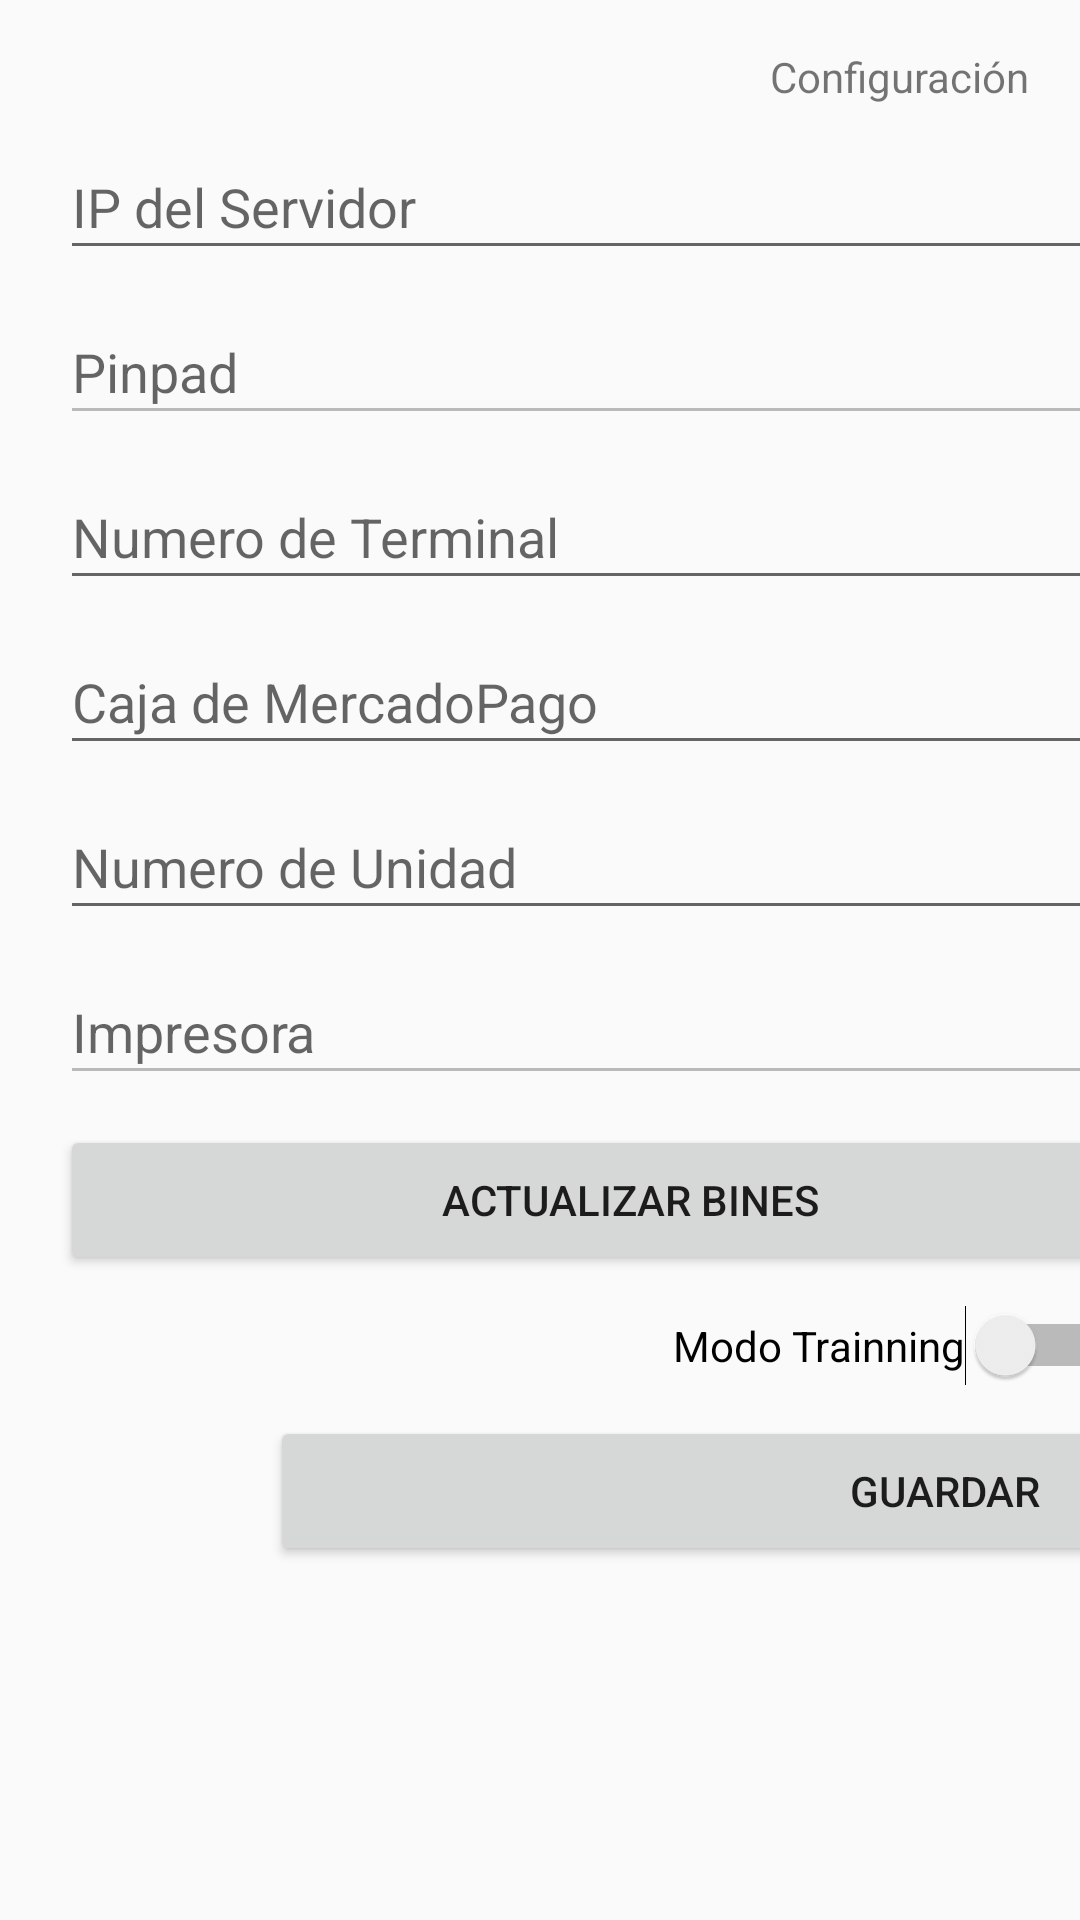

The Android layout XML behind this screen, and the referenced resources:
<!-- AndroidManifest.xml: application theme Theme.AppCompat.Light.NoActionBar -->
<!-- res/layout/settings_dialog_layout.xml -->
<?xml version="1.0" encoding="utf-8"?>
<ScrollView xmlns:android="http://schemas.android.com/apk/res/android"
    xmlns:app="http://schemas.android.com/apk/res-auto"
    xmlns:tools="http://schemas.android.com/tools"
    android:layout_width="wrap_content"
    android:layout_height="wrap_content">

    <androidx.constraintlayout.widget.ConstraintLayout
        android:layout_width="600dp"
        android:layout_height="530dp"
        android:background="?attr/fondo_dialogs"
        android:orientation="vertical">

        <TextView
            android:id="@+id/dialogTitle"
            style="?attr/estilo_textview_dialog_title"
            android:layout_width="wrap_content"
            android:layout_height="wrap_content"
            android:layout_marginTop="16dp"
            android:text="Configuración"
            app:layout_constraintEnd_toEndOf="parent"
            app:layout_constraintStart_toStartOf="parent"
            app:layout_constraintTop_toTopOf="parent" />


        <EditText
            android:id="@+id/IPEditText"
            style="?attr/estilo_edittext_settings"
            android:layout_width="match_parent"
            android:layout_height="45dp"
            android:layout_marginStart="20dp"
            android:layout_marginTop="10dp"
            android:layout_marginEnd="20dp"
            android:drawableStart="?attr/icon_ip"
            android:hint="IP del Servidor"
            android:imeOptions="actionNext"
            android:inputType="text"
            app:layout_constraintEnd_toEndOf="parent"
            app:layout_constraintHorizontal_bias="0.0"
            app:layout_constraintStart_toStartOf="parent"
            app:layout_constraintTop_toBottomOf="@+id/dialogTitle" />

        <EditText
            android:id="@+id/IPPindpad"
            style="?attr/estilo_edittext_settings"
            android:layout_width="380dp"
            android:layout_height="45dp"
            android:layout_marginTop="10dp"
            android:drawableLeft="?attr/icon_ip"
            android:hint="Pinpad"
            android:imeOptions="actionNext"
            android:inputType="text"
            android:enabled="false"
            app:layout_constraintStart_toStartOf="@+id/IPEditText"
            app:layout_constraintTop_toBottomOf="@+id/IPEditText" />

        <Button
            android:id="@+id/btnBuscarPinpad"
            style="?attr/estilo_botones_settings"
            android:layout_width="0dp"
            android:layout_height="45dp"
            android:layout_marginStart="20dp"
            android:text="Buscar"
            app:layout_constraintEnd_toEndOf="@+id/IPEditText"
            app:layout_constraintHorizontal_bias="0.958"
            app:layout_constraintStart_toEndOf="@+id/IPPindpad"
            app:layout_constraintTop_toTopOf="@+id/IPPindpad" />


        <EditText
            android:id="@+id/numeroTerminal"
            style="?attr/estilo_edittext_settings"
            android:layout_width="match_parent"
            android:layout_height="45dp"
            android:layout_marginStart="20dp"
            android:layout_marginTop="10dp"
            android:layout_marginEnd="20dp"
            android:drawableStart="?attr/icon_pinpad"
            android:hint="Numero de Terminal"
            android:imeOptions="actionNext"
            android:inputType="number"
            android:maxLength="1"
            app:layout_constraintEnd_toEndOf="@+id/btnBuscarPinpad"
            app:layout_constraintStart_toStartOf="@+id/IPPindpad"
            app:layout_constraintTop_toBottomOf="@+id/IPPindpad" />

        <EditText
            android:id="@+id/editTextTextCajaMP"
            style="?attr/estilo_edittext_settings"
            android:layout_width="0dp"
            android:layout_height="45dp"
            android:layout_marginTop="10dp"
            android:drawableStart="?attr/icon_mp_mini"
            android:hint="Caja de MercadoPago"
            android:imeOptions="actionNext"
            android:inputType="textPersonName"
            app:layout_constraintEnd_toEndOf="@+id/numeroTerminal"
            app:layout_constraintHorizontal_bias="0.0"
            app:layout_constraintStart_toStartOf="@+id/numeroTerminal"
            app:layout_constraintTop_toBottomOf="@+id/numeroTerminal" />

        <EditText
            android:id="@+id/unidadEditText"
            style="?attr/estilo_edittext_settings"
            android:layout_width="match_parent"
            android:layout_height="45dp"
            android:layout_marginStart="20dp"
            android:layout_marginTop="10dp"
            android:layout_marginEnd="20dp"
            android:drawableStart="?attr/icon_unidad"
            android:hint="Numero de Unidad"
            android:imeOptions="actionDone"
            android:inputType="number"
            app:layout_constraintEnd_toEndOf="@+id/numeroTerminal"
            app:layout_constraintStart_toStartOf="@+id/editTextTextCajaMP"
            app:layout_constraintTop_toBottomOf="@+id/editTextTextCajaMP" />

        <EditText
            android:id="@+id/buscarImpresora"
            style="?attr/estilo_edittext_settings"
            android:layout_width="380dp"
            android:layout_height="45dp"
            android:layout_marginTop="10dp"
            android:drawableStart="?attr/icon_impresora"
            android:enabled="false"
            android:hint="Impresora"
            app:layout_constraintStart_toStartOf="@+id/unidadEditText"
            app:layout_constraintTop_toBottomOf="@+id/unidadEditText" />

        <Button
            android:id="@+id/btnBuscarImpresora"
            style="?attr/estilo_botones_settings"
            android:layout_width="0dp"
            android:layout_height="45dp"
            android:text="Buscar"
            android:layout_marginStart="20dp"
            app:layout_constraintEnd_toEndOf="@+id/unidadEditText"
            app:layout_constraintHorizontal_bias="1.0"
            app:layout_constraintStart_toEndOf="@+id/buscarImpresora"
            app:layout_constraintTop_toTopOf="@+id/buscarImpresora" />

        <Button
            android:id="@+id/updateBinButton"
            style="?attr/estilo_botones_settings"
            android:layout_width="380dp"
            android:layout_height="50dp"
            android:layout_marginTop="10dp"
            android:enabled="true"
            android:text="Actualizar bines"
            app:layout_constraintStart_toStartOf="@+id/buscarImpresora"
            app:layout_constraintTop_toBottomOf="@+id/buscarImpresora" />

        <Button
            android:id="@+id/themeButton"
            style="?attr/estilo_botones_settings"
            android:layout_width="0dp"
            android:layout_height="50dp"
            android:text="Cambiar Tema"
            android:layout_marginStart="20dp"
            app:layout_constraintBottom_toBottomOf="@+id/updateBinButton"
            app:layout_constraintEnd_toEndOf="@+id/btnBuscarImpresora"
            app:layout_constraintHorizontal_bias="1.0"
            app:layout_constraintStart_toEndOf="@+id/updateBinButton"
            app:layout_constraintTop_toTopOf="@+id/updateBinButton"
            app:layout_constraintVertical_bias="0.0" />

        <Button
            android:id="@+id/saveDialogButton"
            style="?attr/estilo_botones_settings"
            android:layout_width="450dp"
            android:layout_height="50dp"
            android:layout_marginTop="10dp"
            android:layout_marginBottom="20dp"
            android:text="Guardar"
            app:layout_constraintBottom_toBottomOf="parent"
            app:layout_constraintEnd_toEndOf="@+id/themeButton"
            app:layout_constraintHorizontal_bias="0.637"
            app:layout_constraintStart_toStartOf="@+id/updateBinButton"
            app:layout_constraintTop_toBottomOf="@+id/switchTraining" />

        <ProgressBar
            android:id="@+id/progressBarBines"
            style="?android:attr/progressBarStyle"
            android:layout_width="wrap_content"
            android:layout_height="wrap_content"
            android:visibility="invisible"
            app:layout_constraintBottom_toBottomOf="@+id/updateBinButton"
            app:layout_constraintEnd_toEndOf="@+id/updateBinButton"
            app:layout_constraintHorizontal_bias="0.965"
            app:layout_constraintStart_toStartOf="@+id/updateBinButton"
            app:layout_constraintTop_toTopOf="@+id/updateBinButton"
            app:layout_constraintVertical_bias="0.529" />

        <Switch
            android:id="@+id/switchTraining"
            android:layout_width="wrap_content"
            android:layout_height="wrap_content"
            android:layout_marginTop="10dp"
            android:text="Modo Trainning"
            style="@style/SCBSwitch"
            android:textColorLink="#870404"
            app:layout_constraintEnd_toEndOf="parent"
            app:layout_constraintStart_toStartOf="parent"
            app:layout_constraintTop_toBottomOf="@+id/updateBinButton" />

    </androidx.constraintlayout.widget.ConstraintLayout>

</ScrollView>
<!-- resources referenced by this layout -->
<resources>
  <style name="SCBSwitch" parent="Theme.AppCompat.Light">
          
          <item name="colorControlActivated">@color/colorPrimary</item>
  
          
          <item name="colorSwitchThumbNormal">@color/bacgroundFarolito
          </item>
  
          
          <item name="android:colorForeground">@color/colorLightGray
          </item>
      </style>
  <color name="bacgroundFarolito">#68696e</color>
  <!-- not gathered from this repository: default colours our renderer supplied (Android Studio template values) -->
  <color name="colorPrimary">#FF6200EE</color>
</resources>
